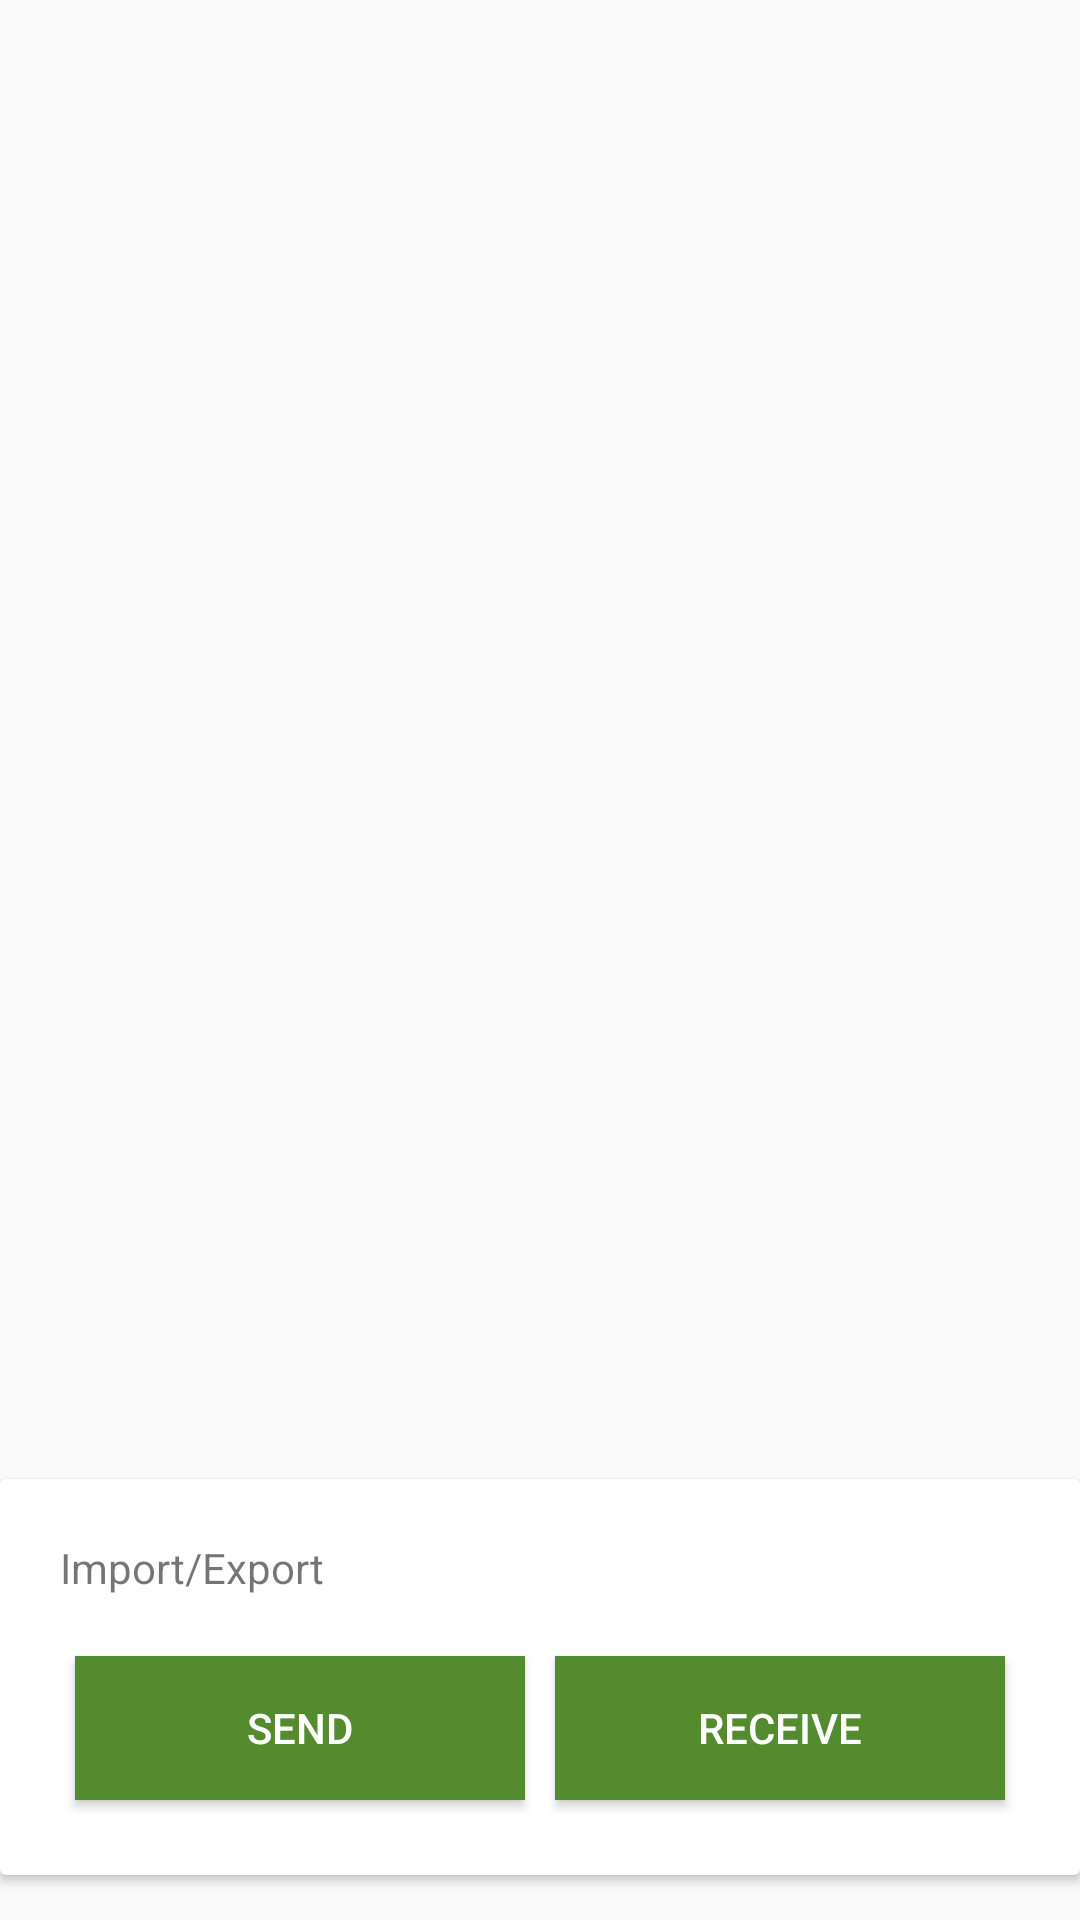

Layout XML and referenced resources for this Android screen:
<!-- AndroidManifest.xml: activity theme AppTheme.NoActionBar -->
<!-- res/layout/fragment_user.xml -->
<FrameLayout xmlns:android="http://schemas.android.com/apk/res/android"
    xmlns:app="http://schemas.android.com/apk/res-auto"
    xmlns:tools="http://schemas.android.com/tools"
    android:layout_width="match_parent"
    android:layout_height="match_parent"
    tools:context="com.ak.search.fragment.UserFragment">

    <RelativeLayout
        android:layout_width="match_parent"
        android:layout_height="fill_parent">

       


        <android.support.v7.widget.RecyclerView
            android:id="@+id/rv_survey"
            android:layout_width="match_parent"
            android:layout_height="fill_parent"
            android:layout_above="@+id/cv_ie"
            android:layout_weight="4" />

        <android.support.v7.widget.CardView
            android:id="@+id/cv_ie"
            android:layout_width="match_parent"
            android:layout_height="wrap_content"
            android:layout_centerInParent="true"
            android:layout_marginTop="15dp"
            android:layout_alignParentBottom="true"
            android:layout_marginBottom="15dp"
            android:elevation="10dp"
            app:cardCornerRadius="2dp">

            <LinearLayout
                android:layout_width="match_parent"
                android:layout_height="wrap_content"
                android:orientation="vertical"

                android:padding="20dp">

                <TextView
                    android:layout_width="match_parent"
                    android:layout_height="wrap_content"
                    android:text="Import/Export" />

                <LinearLayout
                    android:layout_width="match_parent"
                    android:layout_height="wrap_content"
                    android:layout_marginTop="15dp"
                    android:orientation="horizontal"
                    android:weightSum="2">

                    <Button
                        android:id="@+id/btn_bluetooth_client"
                        android:layout_width="0dp"
                        android:layout_height="wrap_content"
                        android:layout_weight="1"
                        android:layout_margin="5dp"
                        android:background="@color/colorPrimary"
                        android:textColor="@color/colorText"
                        android:onClick="onBtnClick"
                        android:text="Send" />

                    <Button
                        android:id="@+id/btn_bluetooth"
                        android:layout_width="0dp"
                        android:layout_height="wrap_content"
                        android:layout_weight="1"
                        android:layout_margin="5dp"
                        android:background="@color/colorPrimary"
                        android:textColor="@color/colorText"
                        android:onClick="onBtnClick"
                        android:text="Receive" />



                </LinearLayout>
            </LinearLayout>
        </android.support.v7.widget.CardView>


    </RelativeLayout>


</FrameLayout>
<!-- resources referenced by this layout -->
<resources>
  <color name="colorAccent">#FF4081</color>
  <color name="colorPrimary">#558b2f</color>
  <color name="colorText">#FFFFFF</color>
  <style name="AppTheme.NoActionBar">
          <item name="windowActionBar">false</item>
          <item name="windowNoTitle">true</item>
      </style>
</resources>
